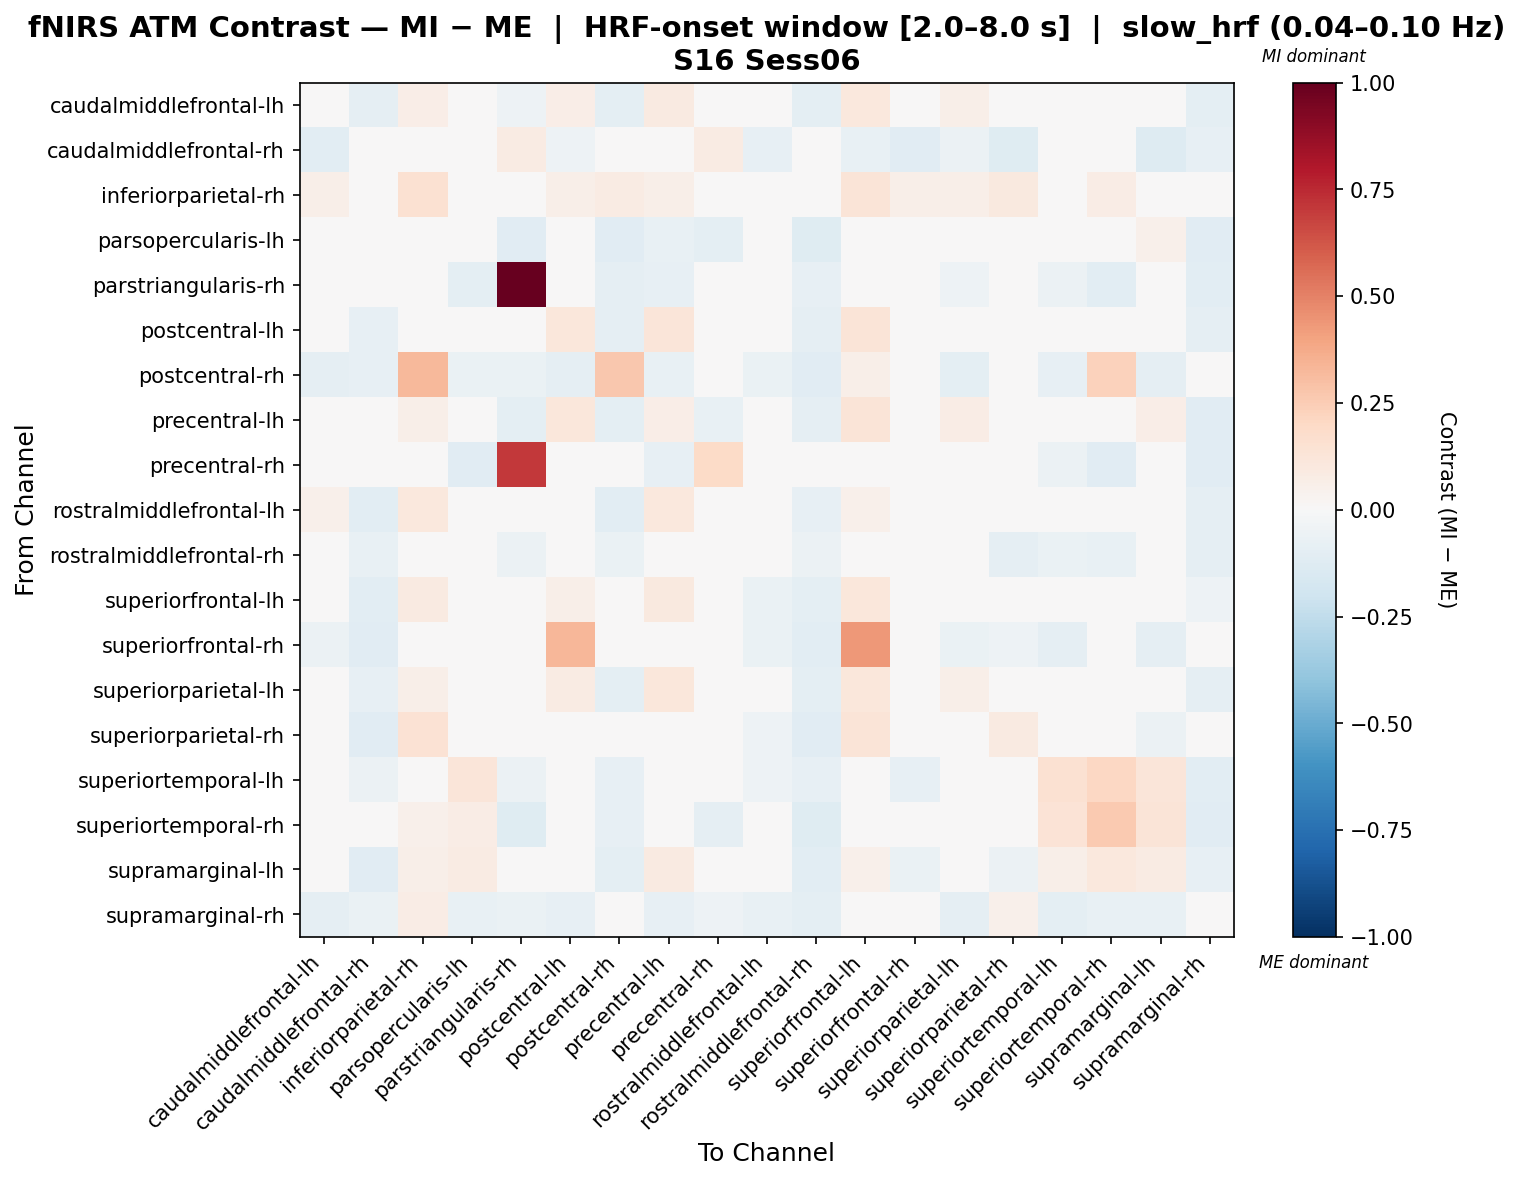

The file beside this chart, header and first rows:
, caudalmiddlefrontal-lh, caudalmiddlefrontal-rh, inferiorparietal-rh, parsopercularis-lh, parstriangularis-rh, postcentral-lh, postcentral-rh, precentral-lh, precentral-rh, rostralmiddlefrontal-lh, rostralmiddlefrontal-rh, superiorfrontal-lh, superiorfrontal-rh, superiorparietal-lh, superiorparietal-rh, superiortemporal-lh, superiortemporal-rh, supramarginal-lh, supramarginal-rh
caudalmiddlefrontal-lh, 0.04299, -0.09107, 0.06444, 0.0224, -0.05328, 0.06386, -0.09749, 0.08806, -0.03993, -0.007446, -0.09412, 0.108, 0.0001668, 0.05844, -0.01267, -0.022, 0.02474, 0.04157, -0.09663
caudalmiddlefrontal-rh, -0.1086, -0.01803, -0.04648, -0.03164, 0.0849, -0.05295, 0.001046, 0.01081, 0.0849, -0.07934, -0.008814, -0.07309, -0.1112, -0.06182, -0.1194, -0.02535, -0.03362, -0.1319, -0.08132
inferiorparietal-rh, 0.05909, -0.03465, 0.1495, -0.006144, -0.01933, 0.05865, 0.07839, 0.05781, -0.01447, -0.003948, -0.03147, 0.1312, 0.05967, 0.05677, 0.1001, 0.02172, 0.07645, 0.04162, 0.02097
parsopercularis-lh, -0.02435, -0.03757, -0.02295, 0.01267, -0.1135, -0.01311, -0.1149, -0.07198, -0.09624, -0.02295, -0.1205, 0.01231, 0.006443, -0.03619, -0.04227, -0.02331, -0.03694, 0.0538, -0.1103
parstriangularis-rh, -0.03688, 0.004749, -0.0401, -0.1009, 1.0, -0.03731, -0.08597, -0.0813, -0.03009, -0.0401, -0.08191, -0.03487, -0.03835, -0.05351, -0.02964, -0.06105, -0.1084, -0.0401, -0.1043
postcentral-lh, 0.02772, -0.08455, 0.04633, 0.009166, -0.04073, 0.1154, -0.09102, 0.1247, -0.02908, -0.02432, -0.0887, 0.1321, -0.02871, 0.04795, -0.04116, -0.02652, 0.02885, 0.01427, -0.09165
postcentral-rh, -0.09039, -0.08556, 0.3208, -0.06829, -0.06389, -0.09065, 0.2668, -0.07182, -0.04524, -0.06645, -0.1109, 0.06172, 0.03646, -0.1011, 0.047, -0.08442, 0.2314, -0.08954, 0.004226
precentral-lh, 0.04313, -0.03601, 0.05735, -0.04169, -0.09862, 0.1136, -0.09739, 0.06452, -0.07223, 0.005002, -0.08931, 0.1306, 0.01569, 0.0718, 0.02117, -0.02727, -0.01579, 0.06938, -0.1139
precentral-rh, -0.02105, -0.01046, -0.0401, -0.1135, 0.7094, -0.02796, -0.04724, -0.07862, 0.1951, -0.0401, -0.042, -0.03487, -0.03835, -0.04893, -0.02964, -0.05766, -0.117, -0.0401, -0.117
rostralmiddlefrontal-lh, 0.05239, -0.1059, 0.102, 0.04247, -0.01994, 0.03939, -0.1016, 0.1037, -0.01994, 0.01617, -0.08139, 0.05416, -0.03747, 0.04199, -0.03689, -0.03471, 0.03958, 0.03765, -0.09159
rostralmiddlefrontal-rh, -0.04511, -0.07063, 0.002781, -0.0195, -0.0604, -0.02051, -0.06287, -0.000124, -0.003877, -0.01855, -0.05486, -0.01073, -0.03893, -0.0333, -0.09072, -0.06399, -0.07271, -0.04746, -0.09048
superiorfrontal-lh, 0.01898, -0.1019, 0.09015, 0.005414, -0.01755, 0.06195, -0.04387, 0.0968, -0.01755, -0.07011, -0.09771, 0.115, -0.006723, 0.02526, 0.01059, -0.04173, 0.04089, -0.01383, -0.05401
superiorfrontal-rh, -0.05972, -0.1128, 0.02603, 0.00852, -0.01844, 0.3324, -0.0395, 0.001966, -0.01844, -0.06684, -0.1085, 0.4346, -0.01024, -0.06894, -0.0518, -0.0928, -0.03268, -0.08767, -0.03524
superiorparietal-lh, 0.04425, -0.08499, 0.06123, 0.005598, -0.04683, 0.08155, -0.09492, 0.1147, -0.03484, -0.01557, -0.09442, 0.1137, -0.02045, 0.0591, -0.03073, -0.0196, 0.0273, 0.02622, -0.09135
superiorparietal-rh, -0.02515, -0.1133, 0.1431, -0.03611, -0.01615, -0.03325, 0.02835, 0.03633, -0.009299, -0.05228, -0.1128, 0.1292, 0.009346, -0.03717, 0.08806, -0.002796, 0.04657, -0.06021, 0.01746
superiortemporal-lh, -0.03284, -0.06114, 0.03073, 0.121, -0.05715, -0.007784, -0.08429, 0.005902, -0.03632, -0.0511, -0.08437, 0.002421, -0.08335, -0.02157, -0.01108, 0.1496, 0.2048, 0.1248, -0.1082
superiortemporal-rh, -0.02108, -0.03169, 0.05211, 0.07678, -0.1211, 0.01097, -0.07842, -0.04707, -0.08953, -0.02169, -0.1206, 0.02346, -0.04513, -0.0167, 0.01969, 0.1339, 0.2598, 0.1273, -0.1111
supramarginal-lh, 0.02037, -0.1163, 0.05536, 0.07817, -0.01919, 0.02153, -0.09907, 0.087, -0.01448, -0.02606, -0.1061, 0.05366, -0.06531, 0.01505, -0.0562, 0.05792, 0.1076, 0.08561, -0.07946
supramarginal-rh, -0.09326, -0.06443, 0.07219, -0.07125, -0.0661, -0.08428, 0.01999, -0.0832, -0.05452, -0.07295, -0.101, 0.0482, 0.04444, -0.09218, 0.05156, -0.1013, -0.07303, -0.07759, -0.003289
